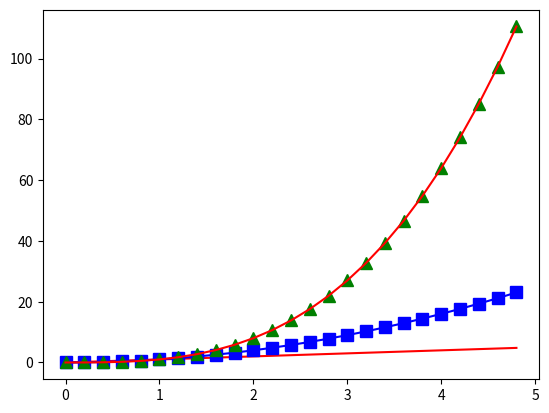

Write the Python code that produced this figure.
import matplotlib.pyplot as plt
import numpy as np
t=np.arange(0.0,5.0,0.2)
plt.plot(t,t,'r-', t,t**2,'bs-', t,t**3,'g^',t,t**3,'r-',markersize=9)
plt.show()